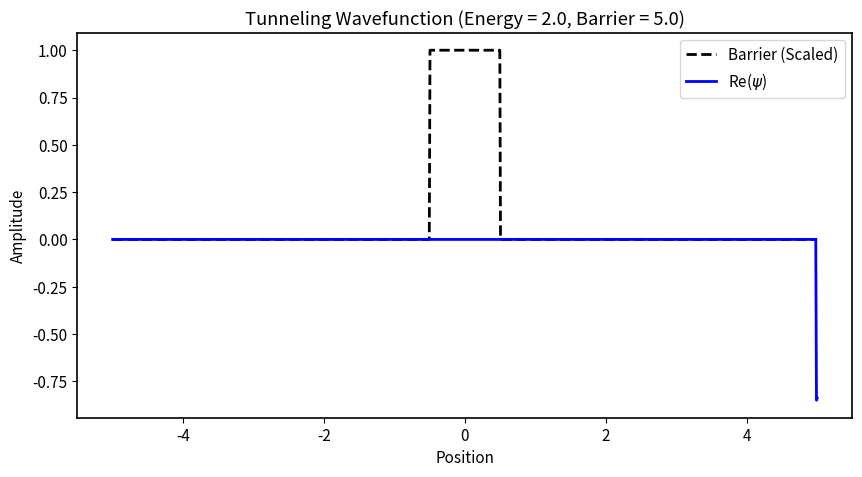

Write Python code to recreate this figure.
# --- RUN THIS CELL FIRST ---
import numpy as np
import matplotlib.pyplot as plt

plt.rcParams.update({
    'font.size': 11,
    'axes.linewidth': 1.2,
    'lines.linewidth': 2.0
})
print("Environment ready!")

# Grid Parameters (from x = -5 to x = 5)
N = 1000
x = np.linspace(-5, 5, N)
dx = x[1] - x[0]

# Physical Parameters (Atomic Units: hbar = 1)
m = 1.0     # Mass of particle
E = 2.0     # Energy of incoming particle
V0 = 5.0    # Barrier height (Notice E < V0, classically forbidden!)
barrier_width = 1.0

# 1. Build the Rectangular Barrier
V = np.zeros(N)
for i in range(N):
    if abs(x[i]) <= barrier_width / 2.0:
        V[i] = V0

# 2. Initialize the Complex Wavefunction Array
psi = np.zeros(N, dtype=complex)

# Wave vector outside the barrier (where V=0)
k = np.sqrt(2.0 * m * E) 

# 3. Set Initial Conditions on the RIGHT side of the grid (Transmitted Wave)
psi[-1] = np.exp(1j * k * x[-1])
psi[-2] = np.exp(1j * k * x[-2])

# 4. Integrate BACKWARDS (from right to left)
### YOUR CODE HERE: Write a loop to calculate psi[j-1] ###
# Hint: Loop j backwards from N-2 down to 1.
# for j in range(N-2, 0, -1):
#     psi[j-1] = ...




print("Backwards integration complete!")

# To find the incident amplitude, we extract it from the far left of the grid
# (Using a standard computational extraction for the incident component A)
A_inc = 0.5 * (psi[0] + (1j / k) * (psi[1] - psi[0]) / dx) * np.exp(-1j * k * x[0])

# Transmission probability T = |A_trans|^2 / |A_inc|^2
# Since we forced A_trans = 1, T is simply 1 / |A_inc|^2
T = 1.0 / np.abs(A_inc)**2
print(f"Transmission Coefficient (T): {T:.3e} (or {T * 100:.4f}%)")

# --- PLOTTING ---
plt.figure(figsize=(10, 5))
# Scale the potential down slightly just for visual comparison with the wave
plt.plot(x, V / V0, 'k--', label='Barrier (Scaled)') 
plt.plot(x, np.real(psi), 'b-', label='Re($\psi$)')

plt.title(f"Tunneling Wavefunction (Energy = {E}, Barrier = {V0})")
plt.xlabel("Position")
plt.ylabel("Amplitude")
plt.legend(loc='upper right')
plt.show()

# --- DO NOT MODIFY THIS CELL ---
def calculate_transmission(m, E, V0, width):
    """Calculates transmission probability T for given parameters."""
    k = np.sqrt(2.0 * m * E)
    V = np.zeros(N)
    for i in range(N):
        if abs(x[i]) <= width / 2.0:
            V[i] = V0
            
    psi_temp = np.zeros(N, dtype=complex)
    psi_temp[-1] = np.exp(1j * k * x[-1])
    psi_temp[-2] = np.exp(1j * k * x[-2])
    
    for j in range(N-2, 0, -1):
        psi_temp[j-1] = 2*psi_temp[j] - psi_temp[j+1] - (2*m*dx**2)*(E - V[j])*psi_temp[j]
        
    A_inc = 0.5 * (psi_temp[0] + (1j / k) * (psi_temp[1] - psi_temp[0]) / dx) * np.exp(-1j * k * x[0])
    return 1.0 / np.abs(A_inc)**2

### YOUR CODE HERE: Experiment with the function ###

# Baseline: m=1.0, E=2.0, V0=5.0, width=1.0
T_baseline = calculate_transmission(1.0, 2.0, 5.0, 1.0)
print(f"Baseline T:  {T_baseline:.3e}")

# 1. Double the Width (width = 2.0)
# T_wide = calculate_transmission(...)
# print(f"Wider Barrier T: {T_wide:.3e}")

# 2. Double the Barrier Height (V0 = 10.0)
# T_tall = calculate_transmission(...)
# print(f"Taller Barrier T: {T_tall:.3e}")

# 3. Double the Mass (Isotope effect: H -> D) (m = 2.0)
# T_heavy = calculate_transmission(...)
# print(f"Heavier Mass T:  {T_heavy:.3e}")
